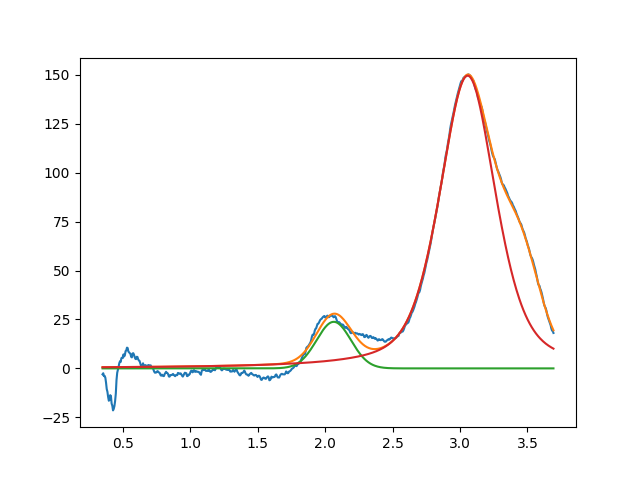

Values plotted in this chart, from the file beside it:
2.064046927678016452e+00, 2.379043165888511524e+01, 2.999999999999999334e-01, 9.999999999999996669e-01
3.056587127802274484e+00, 1.495468915770557885e+02, 4.925163703415860739e-01, 5.210612363701970784e-01
3.457505443922163302e+00, 3.999999999999999289e+01, 3.250767923602692067e-01, 9.999999999999998890e-01
